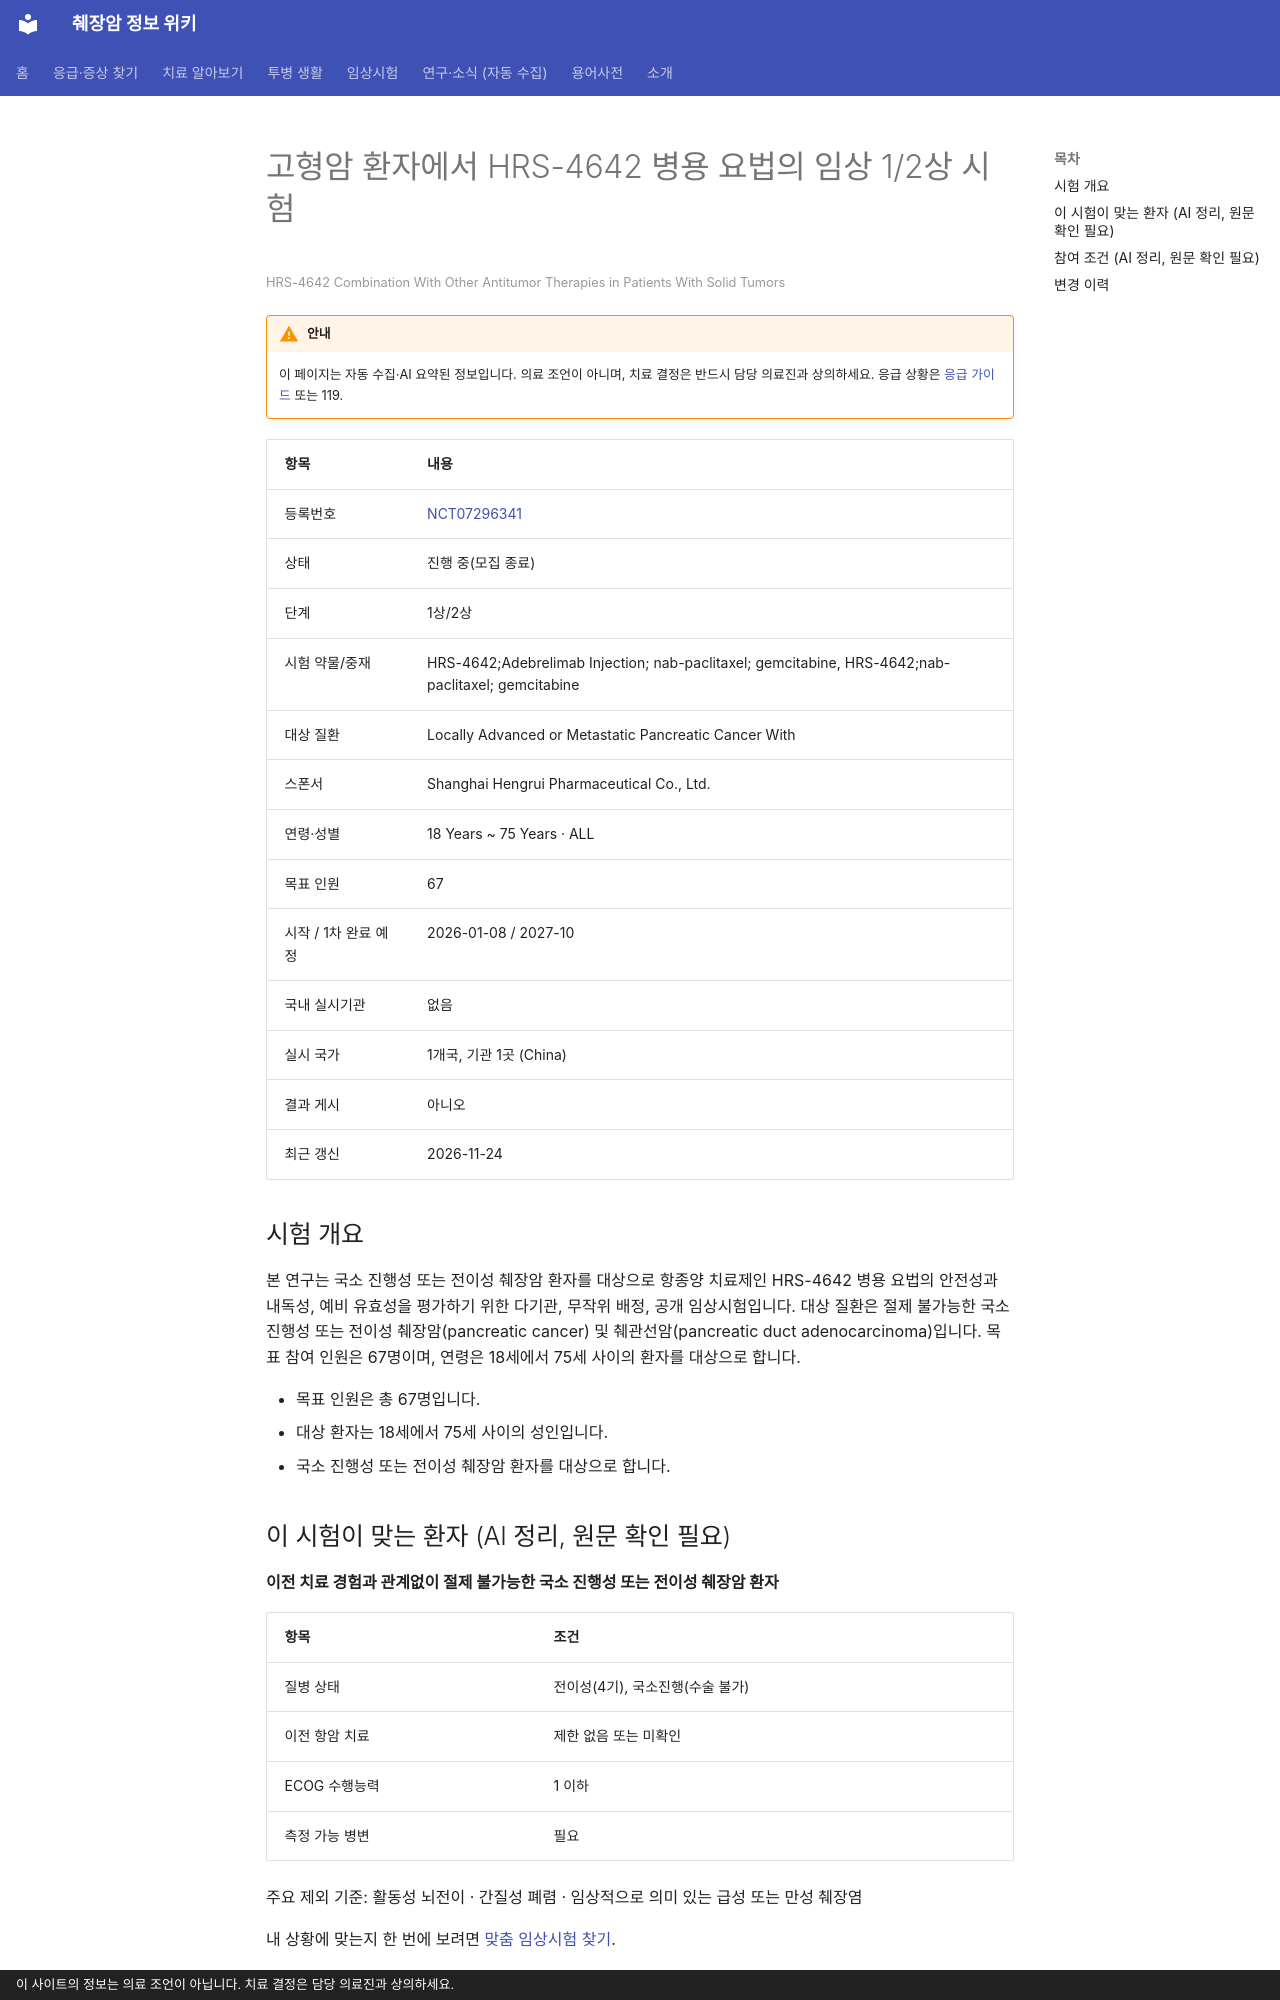

repository: hizorro88-rgb/papersearcher · page: _generated/trials/NCT07296341/index.html · generator: mkdocs · copyright: 이 사이트의 정보는 의료 조언이 아닙니다. 치료 결정은 담당 의료진과 상의하세요.

---
title: "NCT07296341 고형암 환자에서 HRS-4642 병용 요법의 임상 1/2상 시험"
description: "1상/2상 · 진행 중(모집 종료)"
comments: true
search:
  boost: 0.4
---

# 고형암 환자에서 HRS-4642 병용 요법의 임상 1/2상 시험

<small>HRS-4642 Combination With Other Antitumor Therapies in Patients With Solid Tumors</small>

!!! warning "안내"
    이 페이지는 자동 수집·AI 요약된 정보입니다. 의료 조언이 아니며, 치료 결정은 반드시 담당 의료진과 상의하세요. 응급 상황은 [응급 가이드](../../guides/emergency/index.md) 또는 119.

| 항목 | 내용 |
|---|---|
| 등록번호 | [NCT07296341](https://clinicaltrials.gov/study/NCT07296341) |
| 상태 | 진행 중(모집 종료) |
| 단계 | 1상/2상 |
| 시험 약물/중재 | HRS-4642;Adebrelimab Injection; nab-paclitaxel; gemcitabine, HRS-4642;nab-paclitaxel; gemcitabine |
| 대상 질환 | Locally Advanced or Metastatic Pancreatic Cancer With |
| 스폰서 | Shanghai Hengrui Pharmaceutical Co., Ltd. |
| 연령·성별 | 18 Years ~ 75 Years · ALL |
| 목표 인원 | 67 |
| 시작 / 1차 완료 예정 | 2026-01-08 / 2027-10 |
| 국내 실시기관 | 없음 |
| 실시 국가 | 1개국, 기관 1곳 (China) |
| 결과 게시 | 아니오 |
| 최근 갱신 | 2026-11-24 |

## 시험 개요

본 연구는 국소 진행성 또는 전이성 췌장암 환자를 대상으로 항종양 치료제인 HRS-4642 병용 요법의 안전성과 내독성, 예비 유효성을 평가하기 위한 다기관, 무작위 배정, 공개 임상시험입니다. 대상 질환은 절제 불가능한 국소 진행성 또는 전이성 췌장암(pancreatic cancer) 및 췌관선암(pancreatic duct adenocarcinoma)입니다. 목표 참여 인원은 67명이며, 연령은 18세에서 75세 사이의 환자를 대상으로 합니다.

- 목표 인원은 총 67명입니다.
- 대상 환자는 18세에서 75세 사이의 성인입니다.
- 국소 진행성 또는 전이성 췌장암 환자를 대상으로 합니다.

## 이 시험이 맞는 환자 (AI 정리, 원문 확인 필요)

**이전 치료 경험과 관계없이 절제 불가능한 국소 진행성 또는 전이성 췌장암 환자**

| 항목 | 조건 |
|---|---|
| 질병 상태 | 전이성(4기), 국소진행(수술 불가) |
| 이전 항암 치료 | 제한 없음 또는 미확인 |
| ECOG 수행능력 | 1 이하 |
| 측정 가능 병변 | 필요 |

주요 제외 기준: 활동성 뇌전이 · 간질성 폐렴 · 임상적으로 의미 있는 급성 또는 만성 췌장염

내 상황에 맞는지 한 번에 보려면 [맞춤 임상시험 찾기](../../guides/trials/finder.md).
